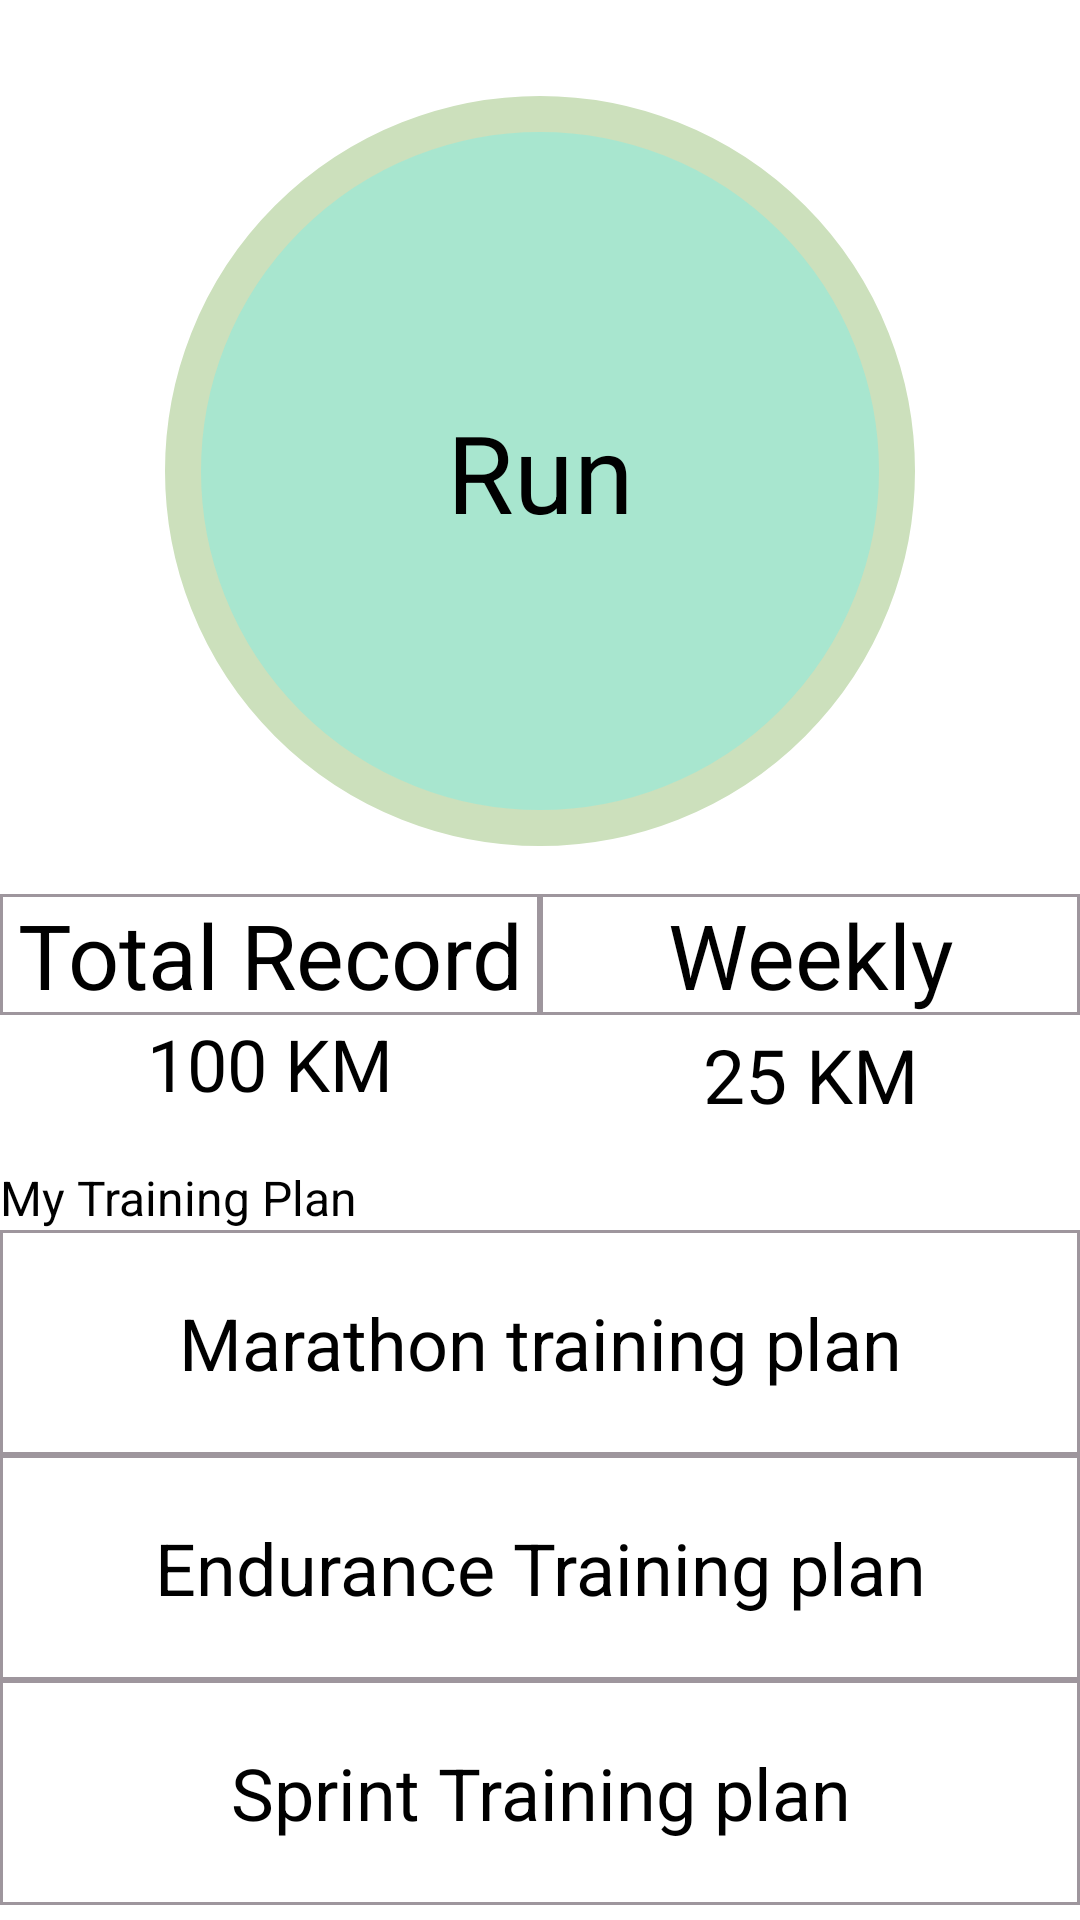

This screen was rendered from an Android layout file. Write that file and the resources it references.
<!-- AndroidManifest.xml: application theme Theme.MyApplication -->
<!-- res/layout/fragment_home.xml -->
<androidx.constraintlayout.widget.ConstraintLayout
    xmlns:android="http://schemas.android.com/apk/res/android"
    xmlns:app="http://schemas.android.com/apk/res-auto"
    xmlns:tools="http://schemas.android.com/tools"
    android:layout_width="match_parent"
    android:layout_height="match_parent"
    tools:context=".ui.home.HomeFragment">

    
    <View
        android:id="@+id/circleButton"
        android:layout_width="250dp"
        android:layout_height="250dp"
        android:layout_marginTop="32dp"
        android:background="@drawable/home_start"
        app:layout_constraintTop_toTopOf="parent"
        app:layout_constraintStart_toStartOf="parent"
        app:layout_constraintEnd_toEndOf="parent" />

    
    <TextView
        android:id="@+id/runButtonText"
        android:layout_width="wrap_content"
        android:layout_height="wrap_content"
        android:text="Run"
        android:textSize="36sp"
        android:textColor="@android:color/black"
        app:layout_constraintTop_toTopOf="@id/circleButton"
        app:layout_constraintBottom_toBottomOf="@id/circleButton"
        app:layout_constraintStart_toStartOf="@id/circleButton"
        app:layout_constraintEnd_toEndOf="@id/circleButton" />

    
    <androidx.constraintlayout.widget.ConstraintLayout
        android:id="@+id/statisticsContainer"
        android:layout_width="0dp"
        android:layout_height="wrap_content"
        android:layout_marginTop="16dp"
        app:layout_constraintTop_toBottomOf="@id/circleButton"
        app:layout_constraintStart_toStartOf="parent"
        app:layout_constraintEnd_toEndOf="parent">

        
        <TextView
            android:id="@+id/totalRunningTitle"
            android:layout_width="0dp"
            android:layout_height="wrap_content"
            android:text="Total Record"
            android:textSize="30sp"
            android:gravity="center"
            android:background="@drawable/grid_line_background"
            app:layout_constraintTop_toTopOf="parent"
            app:layout_constraintStart_toStartOf="parent"
            app:layout_constraintEnd_toStartOf="@id/weeklyRunningTitle" />

        <TextView
            android:id="@+id/totalRunningValue"
            android:layout_width="0dp"
            android:layout_height="30dp"
            android:text="100 KM"
            android:textSize="24sp"
            android:gravity="center"
            app:layout_constraintTop_toBottomOf="@id/totalRunningTitle"
            app:layout_constraintStart_toStartOf="parent"
            app:layout_constraintEnd_toStartOf="@id/weeklyRunningValue" />

        
        <TextView
            android:id="@+id/weeklyRunningTitle"
            android:layout_width="0dp"
            android:layout_height="wrap_content"
            android:text="Weekly"
            android:textSize="30sp"
            android:gravity="center"
            android:background="@drawable/grid_line_background"
            app:layout_constraintTop_toTopOf="parent"
            app:layout_constraintStart_toEndOf="@id/totalRunningTitle"
            app:layout_constraintEnd_toEndOf="parent" />

        <TextView
            android:id="@+id/weeklyRunningValue"
            android:layout_width="0dp"
            android:layout_height="40dp"
            android:text="25 KM"
            android:textSize="25sp"
            android:gravity="center"
            app:layout_constraintTop_toBottomOf="@id/weeklyRunningTitle"
            app:layout_constraintStart_toEndOf="@id/totalRunningValue"
            app:layout_constraintEnd_toEndOf="parent" />
    </androidx.constraintlayout.widget.ConstraintLayout>

    
    <TextView
        android:id="@+id/trainingPlanTitle"
        android:layout_width="0dp"
        android:layout_height="wrap_content"
        android:text="My Training Plan"
        android:textSize="16sp"
        android:layout_marginTop="10dp"
        app:layout_constraintTop_toBottomOf="@id/statisticsContainer"
        app:layout_constraintStart_toStartOf="parent"
        app:layout_constraintEnd_toEndOf="parent" />

    
    <TextView
        android:id="@+id/trainingPlanValue"
        android:layout_width="0dp"
        android:layout_height="75dp"
        android:gravity="center"
        android:text="Marathon training plan"
        android:textSize="24sp"
        android:background="@drawable/grid_line_background"
        app:layout_constraintTop_toBottomOf="@id/trainingPlanTitle"
        app:layout_constraintStart_toStartOf="parent"
        app:layout_constraintEnd_toEndOf="parent" />

    
    <TextView
        android:id="@+id/distanceTrainingValue"
        android:layout_width="0dp"
        android:layout_height="75dp"
        android:gravity="center"
        android:text="Endurance Training plan"
        android:textSize="24sp"
        android:background="@drawable/grid_line_background"
        app:layout_constraintTop_toBottomOf="@id/trainingPlanValue"
        app:layout_constraintStart_toStartOf="parent"
        app:layout_constraintEnd_toEndOf="parent" />

    <TextView
        android:id="@+id/sprintTrainingValue"
        android:layout_width="0dp"
        android:layout_height="75dp"
        android:gravity="center"
        android:text="Sprint Training plan"
        android:textSize="24sp"
        android:background="@drawable/grid_line_background"
        app:layout_constraintTop_toBottomOf="@id/distanceTrainingValue"
        app:layout_constraintStart_toStartOf="parent"
        app:layout_constraintEnd_toEndOf="parent" />
</androidx.constraintlayout.widget.ConstraintLayout>
<!-- resources referenced by this layout -->
<resources>
  <!-- drawable grid_line_background (drawable) -->
  <?xml version="1.0" encoding="utf-8"?>
  <shape xmlns:android="http://schemas.android.com/apk/res/android">
      <solid android:color="#FFFFFF" /> 
      <stroke
          android:width="1dp"
          android:color="#9e969d" /> 
  </shape>
  <!-- drawable home_start (drawable) -->
  <?xml version="1.0" encoding="utf-8"?>
  <shape xmlns:android="http://schemas.android.com/apk/res/android"
      android:shape="oval">
  
      
      <solid android:color="#A8E6CF"/> 
  
      
      <stroke
          android:width="12dp"
          android:color="#cce0bc"/> 
  
      
      <size
          android:width="150dp"
          android:height="150dp"/>
  </shape>
</resources>
